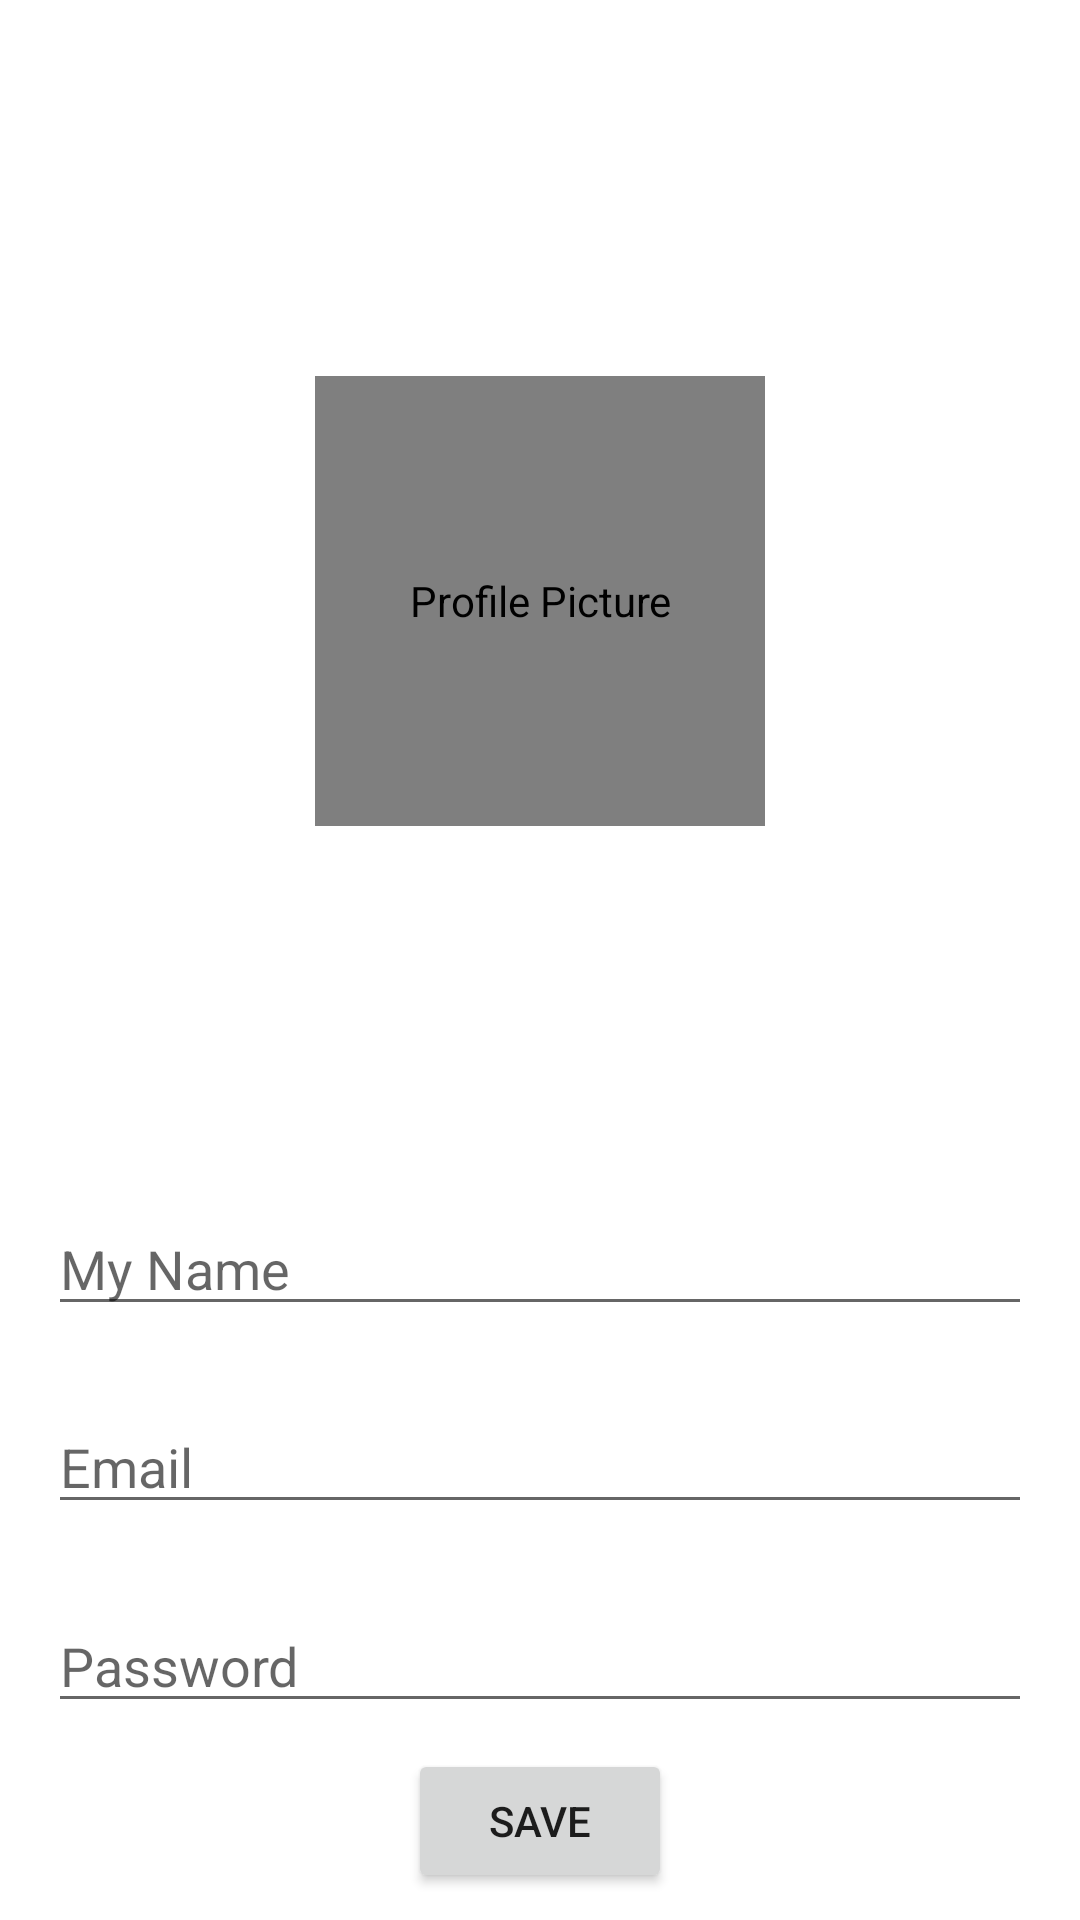

The Android layout XML behind this screen, and the referenced resources:
<!-- AndroidManifest.xml: application theme Theme.UASMAP2022 -->
<!-- res/layout/activity_my_informations_settings.xml -->
<?xml version="1.0" encoding="utf-8"?>
<androidx.constraintlayout.widget.ConstraintLayout xmlns:android="http://schemas.android.com/apk/res/android"
    xmlns:app="http://schemas.android.com/apk/res-auto"
    xmlns:tools="http://schemas.android.com/tools"
    android:layout_width="match_parent"
    android:layout_height="match_parent"
    tools:context=".MyInformationsSettings">

    <com.makeramen.roundedimageview.RoundedImageView
        android:id="@+id/profileImage"
        android:layout_width="150dp"
        android:layout_height="150dp"
        android:contentDescription="Profile Picture"
        android:scaleType="centerCrop"
        android:src="@drawable/default_profile_picture"
        app:layout_constraintBottom_toTopOf="@id/displayName"
        app:layout_constraintEnd_toEndOf="parent"
        app:layout_constraintStart_toStartOf="parent"
        app:layout_constraintTop_toTopOf="parent"
        app:riv_oval="true"
        tools:ignore="HardcodedText" />

    <EditText
        android:id="@+id/displayName"
        android:layout_width="match_parent"
        android:layout_height="wrap_content"
        android:layout_marginStart="16dp"
        android:layout_marginBottom="16dp"
        android:layout_marginEnd="16dp"
        android:hint="@string/my_name"
        android:inputType="textPersonName"
        app:layout_constraintEnd_toEndOf="parent"
        app:layout_constraintStart_toStartOf="parent"
        app:layout_constraintTop_toBottomOf="@id/profileImage"
        app:layout_constraintBottom_toTopOf="@id/saveButton"
        android:autofillHints="Full Name" />

    <EditText
        android:id="@+id/myEmail"
        android:layout_width="match_parent"
        android:layout_height="wrap_content"
        android:layout_marginStart="16dp"
        android:layout_marginTop="16dp"
        android:layout_marginEnd="16dp"
        android:hint="Email"
        android:inputType="textEmailAddress"
        app:layout_constraintEnd_toEndOf="parent"
        app:layout_constraintStart_toStartOf="parent"
        app:layout_constraintTop_toBottomOf="@id/displayName"
        app:layout_constraintBottom_toTopOf="@id/myPassword"
        android:autofillHints="Email"
        tools:ignore="HardcodedText" />

    <EditText
        android:id="@+id/myPassword"
        android:layout_width="match_parent"
        android:layout_height="wrap_content"
        android:layout_marginStart="16dp"
        android:layout_marginTop="16dp"
        android:layout_marginEnd="16dp"
        android:hint="Password"
        android:inputType="textPassword"
        app:layout_constraintEnd_toEndOf="parent"
        app:layout_constraintStart_toStartOf="parent"
        app:layout_constraintTop_toBottomOf="@id/myEmail"
        app:layout_constraintBottom_toTopOf="@id/saveButton"
        android:autofillHints="Password"
        tools:ignore="HardcodedText" />

    <Button
        android:layout_width="wrap_content"
        android:layout_height="wrap_content"
        android:id="@+id/saveButton"
        android:text="Save"
        app:layout_constraintEnd_toEndOf="parent"
        app:layout_constraintStart_toStartOf="parent"
        app:layout_constraintTop_toBottomOf="@id/myPassword"
        app:layout_constraintBottom_toBottomOf="parent"
        tools:ignore="HardcodedText" />

</androidx.constraintlayout.widget.ConstraintLayout>
<!-- resources referenced by this layout -->
<resources>
  <string name="my_name">My Name</string>
  <style name="Theme.UASMAP2022" parent="Theme.MaterialComponents.DayNight.DarkActionBar">
          
          <item name="colorPrimary">@color/purple_500</item>
          <item name="colorPrimaryVariant">@color/purple_700</item>
          <item name="colorOnPrimary">@color/white</item>
          
          <item name="colorSecondary">@color/teal_200</item>
          <item name="colorSecondaryVariant">@color/teal_700</item>
          <item name="colorOnSecondary">@color/black</item>
          
          <item name="android:statusBarColor">?attr/colorPrimaryVariant</item>
          
      </style>
  <color name="purple_500">#FF6200EE</color>
  <color name="purple_700">#FF3700B3</color>
  <color name="white">#FFFFFFFF</color>
  <color name="teal_200">#FF03DAC5</color>
  <color name="teal_700">#FF018786</color>
  <color name="black">#FF000000</color>
</resources>
